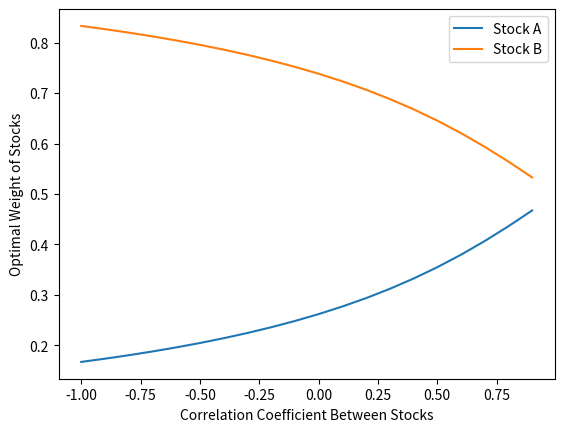

The matplotlib source for this figure:
import matplotlib.pyplot as plt
import numpy as np
from scipy.optimize import minimize

def optimize_portfolio(correlation):
    # Define the objective function to maximize (expected return)
    def expected_return(weights):
        weight_a, weight_b = weights
        return -1 * (20 * weight_a + 30 * weight_b)

    # Define the budget constraint
    def budget_constraint(weights):
        weight_a, weight_b = weights
        return weight_a + weight_b - 1

    # Define the risk constraint
    def risk_constraint(weights):
        weight_a, weight_b = weights
        return -(100 * weight_a ** 2 + 400 * weight_b ** 2 + \
                 2 * weight_a * weight_b * 10 * 20 * correlation - 225)

    # Specify the initial guess and bounds for weights
    initial_weights = [0, 0]
    weight_bounds = [[0, 1], [0, 1]]

    # Define the constraints as a list of dictionaries
    constraints = [
        {'type': 'eq', 'fun': budget_constraint},  
        {'type': 'ineq', 'fun': risk_constraint}
    ]

    # Execute the optimization to find the optimal weight for Stock A
    result = minimize(expected_return, initial_weights, method='SLSQP', 
                      constraints=constraints, bounds=weight_bounds,
                      options={'ftol': 1e-6})

    return result.x[0]

# Generate correlation coefficients from -1 to 1 with a step size of 0.1
x = np.arange(-1, 1, 0.1)

# Calculate optimal weights for Stock A and B
weights_a = [round(optimize_portfolio(coeff), 5) for coeff in x]
weights_b = [round(1 - weight, 5) for weight in weights_a]

# Plotting the results
plt.xlabel('Correlation Coefficient Between Stocks')
plt.ylabel('Optimal Weight of Stocks')

plt.plot(x, weights_a, label="Stock A")
plt.plot(x, weights_b, label="Stock B")

plt.legend()
plt.show()